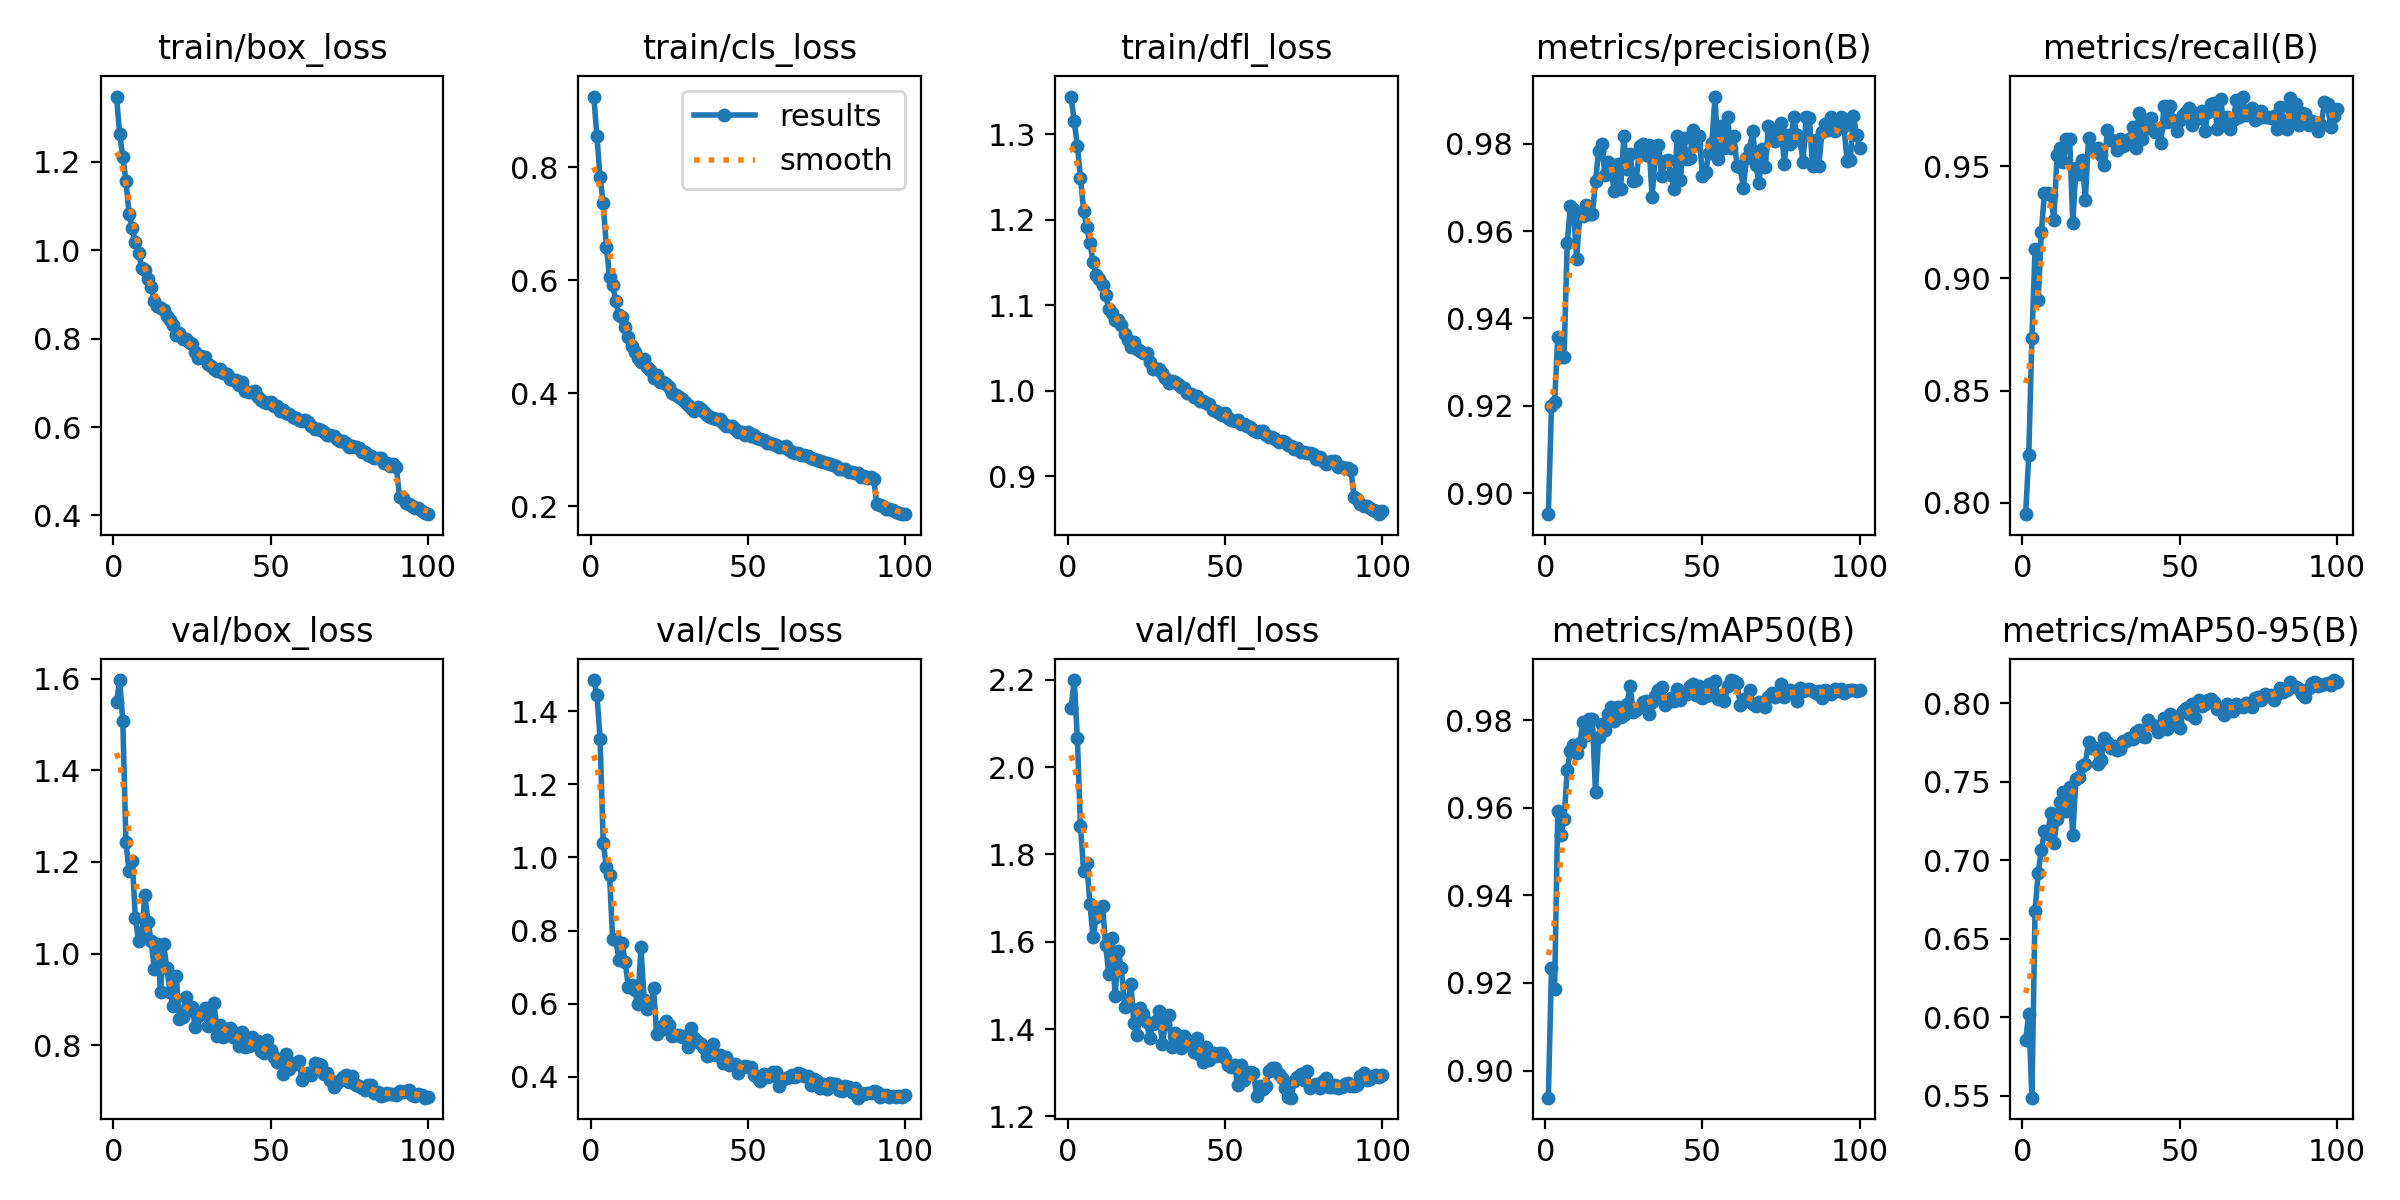

The table this chart was drawn from, first rows:
epoch, train/box_loss, train/cls_loss, train/dfl_loss, metrics/precision(B), metrics/recall(B), metrics/mAP50(B), metrics/mAP50-95(B), val/box_loss, val/cls_loss, val/dfl_loss, lr/pg0, lr/pg1, lr/pg2
1, 1.348, 0.9248, 1.344, 0.8952, 0.7948, 0.8938, 0.5854, 1.548, 1.485, 2.135, 0.0006661, 0.0006661, 0.0006661
2, 1.264, 0.8551, 1.315, 0.9199, 0.8211, 0.9234, 0.602, 1.597, 1.446, 2.199, 0.001319, 0.001319, 0.001319
3, 1.211, 0.7817, 1.286, 0.9209, 0.8734, 0.9187, 0.5489, 1.508, 1.325, 2.066, 0.00196, 0.00196, 0.00196
4, 1.157, 0.7362, 1.249, 0.9358, 0.9132, 0.9592, 0.6678, 1.243, 1.039, 1.864, 0.001941, 0.001941, 0.001941
5, 1.082, 0.6595, 1.21, 0.9311, 0.8902, 0.9537, 0.6921, 1.181, 0.9738, 1.762, 0.001921, 0.001921, 0.001921
6, 1.05, 0.6064, 1.191, 0.9312, 0.9208, 0.9574, 0.7064, 1.202, 0.9525, 1.781, 0.001901, 0.001901, 0.001901
7, 1.018, 0.5919, 1.173, 0.9573, 0.9381, 0.9687, 0.7185, 1.078, 0.777, 1.686, 0.001881, 0.001881, 0.001881
8, 0.9939, 0.5629, 1.151, 0.9657, 0.9383, 0.9729, 0.7164, 1.028, 0.7744, 1.611, 0.001861, 0.001861, 0.001861
9, 0.9606, 0.5384, 1.135, 0.9651, 0.9372, 0.9744, 0.7299, 1.04, 0.7202, 1.656, 0.001842, 0.001842, 0.001842
10, 0.9547, 0.5355, 1.13, 0.9537, 0.9262, 0.9726, 0.7107, 1.129, 0.7648, 1.674, 0.001822, 0.001822, 0.001822
11, 0.9356, 0.5177, 1.124, 0.9637, 0.955, 0.9748, 0.7263, 1.07, 0.7132, 1.683, 0.001802, 0.001802, 0.001802
12, 0.9167, 0.4996, 1.111, 0.9636, 0.9582, 0.9796, 0.7373, 1.028, 0.6446, 1.592, 0.001782, 0.001782, 0.001782
13, 0.8852, 0.4835, 1.095, 0.966, 0.9518, 0.9766, 0.7436, 0.9667, 0.6508, 1.526, 0.001762, 0.001762, 0.001762
14, 0.8745, 0.4724, 1.091, 0.9638, 0.9623, 0.9802, 0.7313, 1.021, 0.636, 1.607, 0.001743, 0.001743, 0.001743
15, 0.8689, 0.4622, 1.083, 0.9639, 0.9623, 0.9802, 0.7468, 0.9159, 0.5977, 1.476, 0.001723, 0.001723, 0.001723
16, 0.8653, 0.4562, 1.083, 0.9714, 0.9247, 0.9635, 0.7163, 1.02, 0.7562, 1.579, 0.001703, 0.001703, 0.001703
17, 0.8522, 0.4599, 1.077, 0.9784, 0.9495, 0.9762, 0.7518, 0.9685, 0.6092, 1.539, 0.001683, 0.001683, 0.001683
18, 0.8415, 0.4463, 1.066, 0.9799, 0.9466, 0.9791, 0.7532, 0.9167, 0.5859, 1.452, 0.001663, 0.001663, 0.001663
19, 0.8304, 0.4413, 1.06, 0.9728, 0.9529, 0.9778, 0.7598, 0.8862, 0.5916, 1.458, 0.001644, 0.001644, 0.001644
20, 0.8082, 0.4272, 1.052, 0.976, 0.9349, 0.9813, 0.761, 0.9513, 0.6423, 1.504, 0.001624, 0.001624, 0.001624
21, 0.8125, 0.4318, 1.057, 0.9736, 0.9627, 0.9829, 0.7752, 0.8575, 0.5162, 1.413, 0.001604, 0.001604, 0.001604
22, 0.7992, 0.4199, 1.049, 0.9693, 0.9579, 0.9797, 0.7713, 0.8609, 0.5356, 1.386, 0.001584, 0.001584, 0.001584
23, 0.7996, 0.4195, 1.046, 0.9755, 0.9577, 0.9829, 0.7714, 0.905, 0.5294, 1.449, 0.001564, 0.001564, 0.001564
24, 0.7928, 0.4161, 1.044, 0.9696, 0.9582, 0.9808, 0.7609, 0.8768, 0.5537, 1.435, 0.001545, 0.001545, 0.001545
25, 0.7887, 0.411, 1.044, 0.9817, 0.9551, 0.9811, 0.7638, 0.884, 0.5408, 1.416, 0.001525, 0.001525, 0.001525
26, 0.7706, 0.4002, 1.033, 0.9743, 0.9505, 0.9837, 0.7775, 0.8411, 0.5108, 1.379, 0.001505, 0.001505, 0.001505
27, 0.757, 0.3976, 1.026, 0.9778, 0.9661, 0.9877, 0.7751, 0.864, 0.5143, 1.412, 0.001485, 0.001485, 0.001485
28, 0.7618, 0.3926, 1.026, 0.9715, 0.9617, 0.9819, 0.7715, 0.871, 0.514, 1.419, 0.001465, 0.001465, 0.001465
29, 0.7579, 0.3892, 1.026, 0.9718, 0.9613, 0.9823, 0.7726, 0.8814, 0.5094, 1.441, 0.001446, 0.001446, 0.001446
30, 0.7436, 0.385, 1.021, 0.9794, 0.9571, 0.983, 0.7703, 0.8426, 0.5117, 1.365, 0.001426, 0.001426, 0.001426
31, 0.7376, 0.3787, 1.014, 0.98, 0.9623, 0.9842, 0.7709, 0.8613, 0.4822, 1.411, 0.001406, 0.001406, 0.001406
32, 0.731, 0.3741, 1.01, 0.9774, 0.9592, 0.9844, 0.7761, 0.8931, 0.5332, 1.432, 0.001386, 0.001386, 0.001386
33, 0.7277, 0.3685, 1.011, 0.9797, 0.9598, 0.9814, 0.7759, 0.8206, 0.5058, 1.36, 0.001366, 0.001366, 0.001366
34, 0.7306, 0.3764, 1.011, 0.9679, 0.9623, 0.984, 0.7777, 0.8447, 0.4944, 1.392, 0.001347, 0.001347, 0.001347
35, 0.7226, 0.3729, 1.008, 0.9776, 0.9676, 0.9854, 0.7773, 0.8186, 0.4898, 1.375, 0.001327, 0.001327, 0.001327
36, 0.7198, 0.3667, 1.004, 0.9798, 0.9582, 0.9868, 0.7813, 0.8302, 0.4777, 1.358, 0.001307, 0.001307, 0.001307
37, 0.7084, 0.3624, 1.003, 0.9727, 0.9738, 0.9877, 0.7828, 0.8385, 0.4578, 1.383, 0.001287, 0.001287, 0.001287
38, 0.7054, 0.3588, 0.998, 0.976, 0.9623, 0.9835, 0.7793, 0.818, 0.4594, 1.376, 0.001267, 0.001267, 0.001267
39, 0.7068, 0.357, 0.9962, 0.9763, 0.9665, 0.9841, 0.7781, 0.8274, 0.4886, 1.362, 0.001248, 0.001248, 0.001248
40, 0.6956, 0.3551, 0.9933, 0.973, 0.9697, 0.9851, 0.7891, 0.7982, 0.4605, 1.347, 0.001228, 0.001228, 0.001228
41, 0.7023, 0.3538, 0.9945, 0.9697, 0.9718, 0.9844, 0.7864, 0.8282, 0.4598, 1.38, 0.001208, 0.001208, 0.001208
42, 0.6811, 0.3482, 0.9884, 0.9819, 0.9652, 0.987, 0.7857, 0.7971, 0.4377, 1.34, 0.001188, 0.001188, 0.001188
43, 0.6789, 0.3428, 0.9877, 0.9717, 0.9665, 0.9846, 0.7817, 0.7976, 0.4536, 1.326, 0.001168, 0.001168, 0.001168
44, 0.6791, 0.3425, 0.986, 0.9814, 0.9603, 0.986, 0.7856, 0.8191, 0.433, 1.358, 0.001149, 0.001149, 0.001149
45, 0.6811, 0.3416, 0.9849, 0.9766, 0.977, 0.9859, 0.7907, 0.8015, 0.4361, 1.33, 0.001129, 0.001129, 0.001129
46, 0.6689, 0.3367, 0.9778, 0.9768, 0.97, 0.9877, 0.7837, 0.81, 0.4343, 1.345, 0.001109, 0.001109, 0.001109
47, 0.6609, 0.3317, 0.9762, 0.9832, 0.9768, 0.9882, 0.7933, 0.7882, 0.4105, 1.339, 0.001089, 0.001089, 0.001089
48, 0.6563, 0.3319, 0.9745, 0.98, 0.9707, 0.9858, 0.7916, 0.7839, 0.4266, 1.345, 0.001069, 0.001069, 0.001069
49, 0.6538, 0.3268, 0.9716, 0.9819, 0.966, 0.9877, 0.7877, 0.8126, 0.4299, 1.345, 0.00105, 0.00105, 0.00105
50, 0.6558, 0.3312, 0.9744, 0.9727, 0.9707, 0.985, 0.7841, 0.7893, 0.4275, 1.333, 0.00103, 0.00103, 0.00103
51, 0.6465, 0.3248, 0.9687, 0.9735, 0.9728, 0.9854, 0.7947, 0.774, 0.4257, 1.318, 0.00101, 0.00101, 0.00101
52, 0.6468, 0.3266, 0.966, 0.9779, 0.9742, 0.9883, 0.7969, 0.7638, 0.4043, 1.313, 0.0009902, 0.0009902, 0.0009902
53, 0.6367, 0.3201, 0.9647, 0.9803, 0.9759, 0.986, 0.7933, 0.7662, 0.4003, 1.317, 0.0009704, 0.0009704, 0.0009704
54, 0.6375, 0.3195, 0.9661, 0.9909, 0.9686, 0.9889, 0.7994, 0.7387, 0.3887, 1.273, 0.0009506, 0.0009506, 0.0009506
55, 0.6324, 0.3177, 0.9616, 0.9765, 0.9738, 0.9849, 0.7903, 0.7812, 0.4068, 1.317, 0.0009308, 0.0009308, 0.0009308
56, 0.6288, 0.3125, 0.9607, 0.9841, 0.9716, 0.9854, 0.8017, 0.7492, 0.3995, 1.282, 0.000911, 0.000911, 0.000911
57, 0.6226, 0.3117, 0.9592, 0.979, 0.9745, 0.9843, 0.7981, 0.7611, 0.4026, 1.295, 0.0008912, 0.0008912, 0.0008912
58, 0.6202, 0.3106, 0.958, 0.9861, 0.9657, 0.9877, 0.7994, 0.7587, 0.4142, 1.301, 0.0008714, 0.0008714, 0.0008714
59, 0.6151, 0.3087, 0.9547, 0.979, 0.9742, 0.9891, 0.8021, 0.7667, 0.4129, 1.299, 0.0008516, 0.0008516, 0.0008516
60, 0.6146, 0.3052, 0.9518, 0.9818, 0.978, 0.9888, 0.8026, 0.7238, 0.3734, 1.247, 0.0008318, 0.0008318, 0.0008318
... 40 more rows
